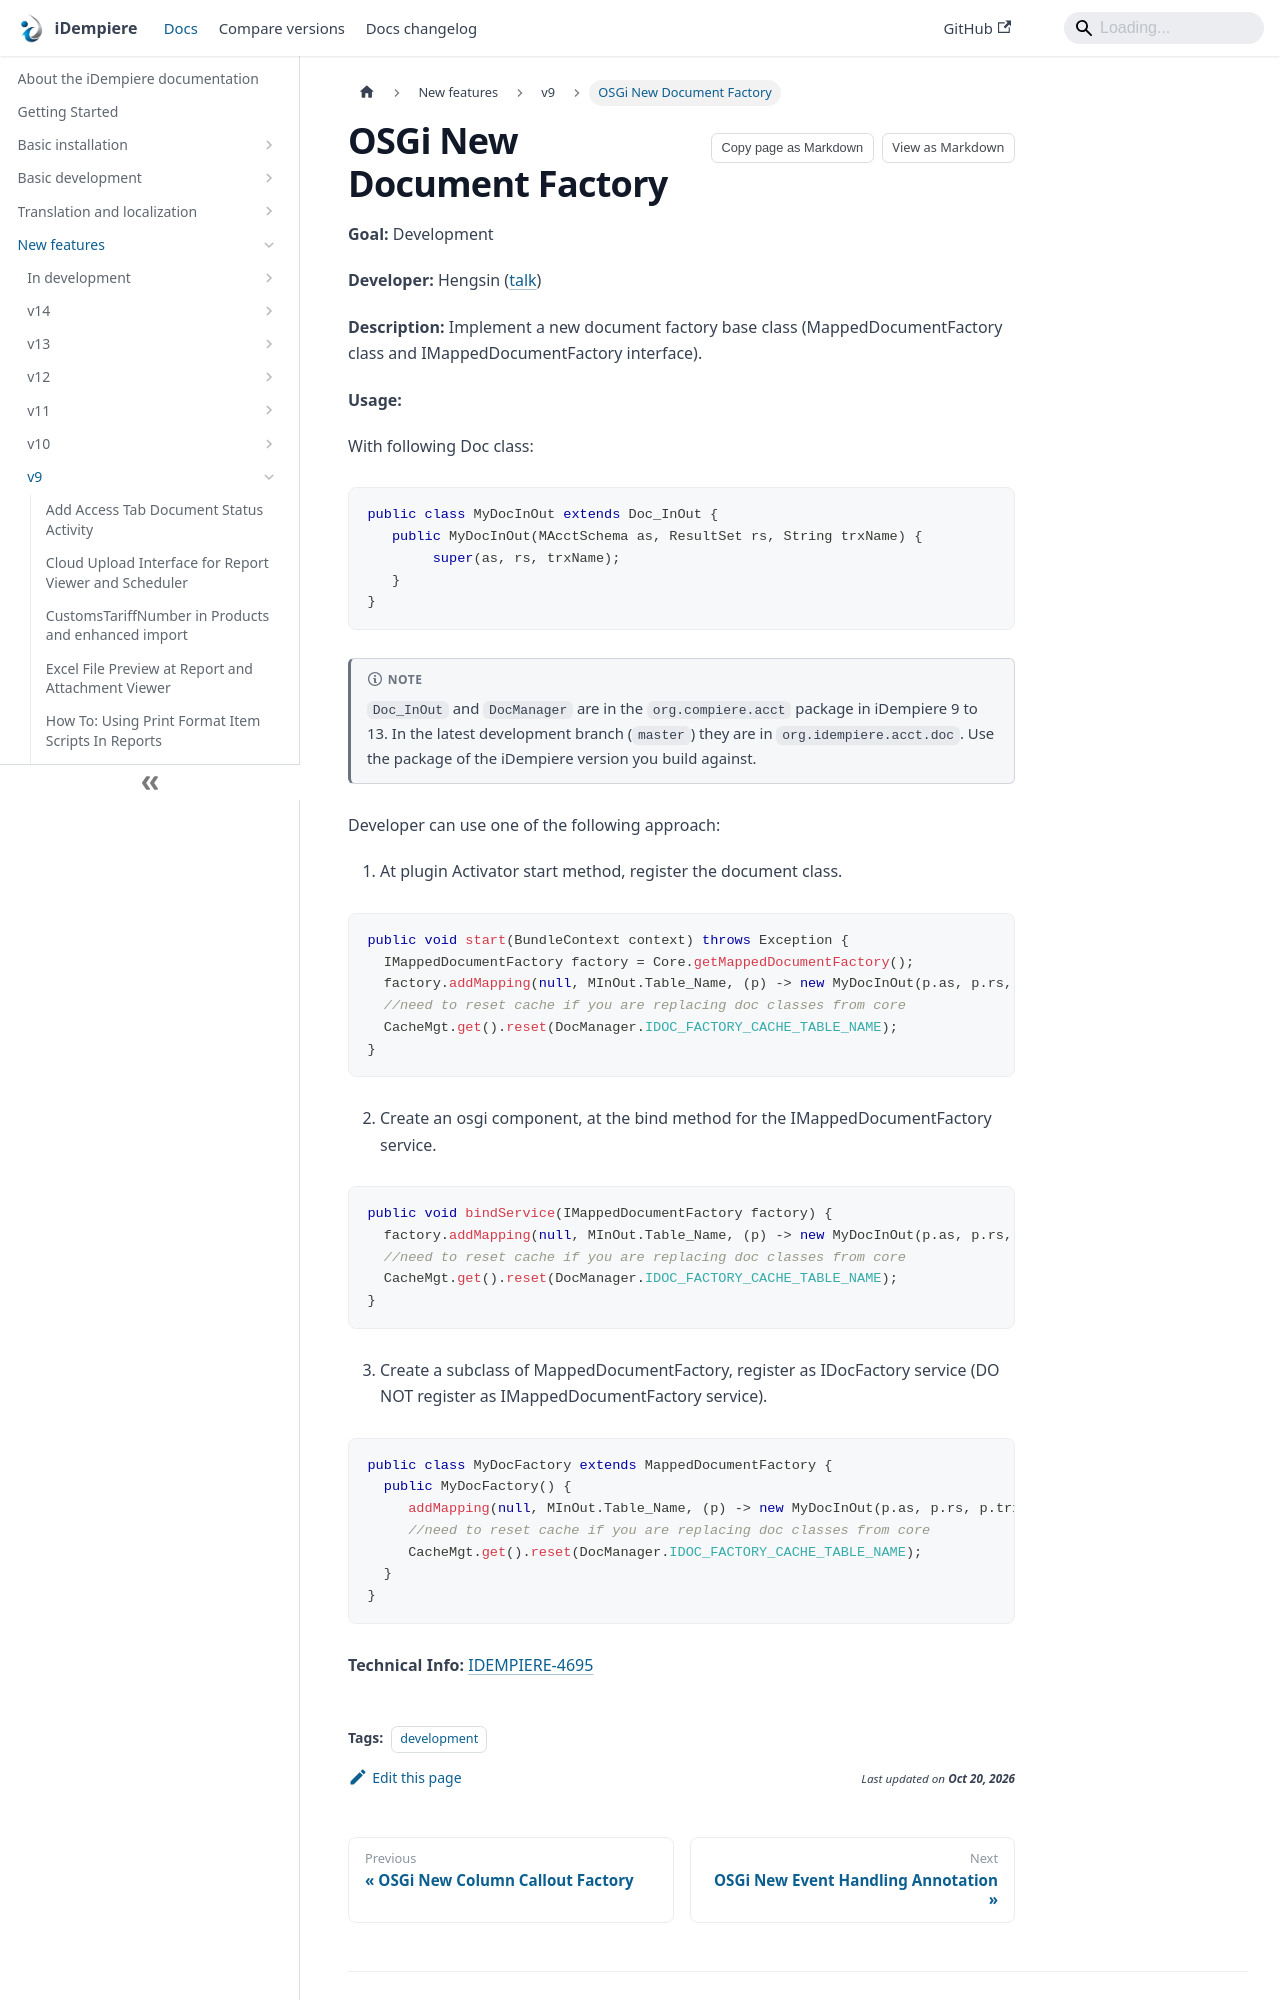

repository: idempiere/idempiere.github.io · page: docs/new-features/v9/osgi-new-document-factory.html · generator: docusaurus

---
sidebar_position: 47
sidebar_label: "OSGi New Document Factory"
description: "Implement a new document factory base class (MappedDocumentFactory class and IMappedDocumentFactory interface)."
tags: [development]
---
